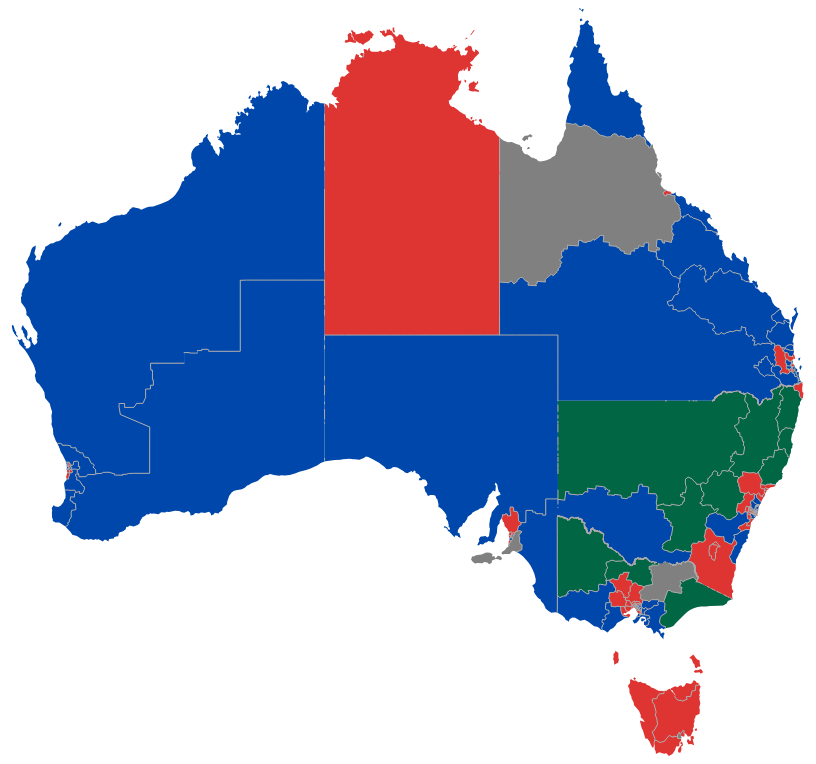
D3 v4 page, settled after 360 driven frames (6 s of simulated time); the page loaded 2 data file(s).



  var width = document.documentElement.clientWidth - 10,
    height = document.documentElement.clientHeight - 20,
    centered;

  var projection = d3.geoMercator()
    .scale(1070)
    .translate([width / 2, height / 2]);

  var path = d3.geoPath()
    .projection(projection);

  var svg = d3.select("body").append("svg")
    .attr("width", width)
    .attr("height", height);

  svg.append("rect")
    .attr("class", "background")
    .attr("width", width)
    .attr("height", height)
    .on("click", clicked);

  var g = svg.append("g");
  d3.csv("electionresults.csv", function (error, data) {
    if (error) throw error;

    d3.json("/australia.json", function (error, us) {
      if (error) throw error;
      for (var i = 0; i < data.length; i++) {
        var division = data[i].Division;
        var margin = data[i].Margin;
        var party = data[i].Party;
        var link = data[i].Link;
        var copy = data[i].Copy;
        for (var j = 0; j < us.objects.originalgeo.geometries.length; j++) {
          var electDiv = us.objects.originalgeo.geometries[j].properties.Elect_div;

          if (division.toLowerCase() == electDiv.toLowerCase()) {

            us.objects.originalgeo.geometries[j].properties.Elect_div = division;
            us.objects.originalgeo.geometries[j].properties.Margin = margin;
            us.objects.originalgeo.geometries[j].properties.Party = party;
            us.objects.originalgeo.geometries[j].properties.Link = link;
            us.objects.originalgeo.geometries[j].properties.Copy = copy;

            break;
          }
        }
      }
      projection.fitSize([width, height], topojson.feature(us, us.objects.originalgeo));
      g.append("g")
        .attr("id", "divisions")
        .selectAll("path")
        .data(topojson.feature(us, us.objects.originalgeo).features)
        .enter().append("path")
        .attr("d", path)
        .on("click", clicked)
        .attr("fill", function (d) {
          d.properties.PartyColour = d.properties.Party == "Australian Labor Party" ? "#DE3533" : d.properties.Party == "Liberal" || d.properties.Party == "Liberal National Party" ? "#0047AB" : d.properties.Party == "The Nationals" ? "#006644" : "grey";
          return d.properties.PartyColour;
        });

      g.append("path")
        .datum(topojson.mesh(us, us.objects.originalgeo, function (a, b) { return a !== b; }))
        .attr("id", "division-borders")
        .attr("d", path);
    })
  });

  function clicked(d) {
    var x, y, k;



    if (d && centered !== d) {
      var centroid = path.centroid(d);
      x = centroid[0];
      y = centroid[1];
      k = d.properties.Area_SqKm > 1000 && d.properties.Area_SqKm < 16000 ? 25 : d.properties.Area_SqKm < 1000? 50: 4;
      console.log(d.properties.Area_SqKm);
      console.log(k);
      centered = d;
      document.getElementById("Elect_div").innerHTML = "Electorial Division: " + d.properties.Elect_div;
      document.getElementById("Margin").innerHTML = "Margin: " + d.properties.Margin;
      document.getElementById("Party").innerHTML = d.properties.Party;
      document.getElementById("Copy").innerHTML = d.properties.Copy;
      document.getElementById("Link").href = d.properties.Link;
      document.getElementById("divisionCard").setAttribute("style", "background:"+ d.properties.PartyColour +";");
      document.getElementById("divisionCard").style.display = "block";
    } else {
      x = width / 2;
      y = height / 2;
      k = 1;
      centered = null;
      document.getElementById("divisionCard").style.display = "none";
    }

    g.selectAll("path")
      .classed("active", centered && function (d) { return d === centered; });

    g.transition()
      .duration(750)
      .attr("transform", "translate(" + width / 2 + "," + height / 2 + ")scale(" + k + ")translate(" + -x + "," + -y + ")")
      .style("stroke-width", 1.5 / k + "px");
  }



### data: electionresults.csv
?Division, State, Party, Margin, Copy, Link
Adelaide, SA, Australian Labor Party, 8,894, This will be some copy text entered by a…, https://google.com
Aston, VIC, Liberal, 14,698, This will be some copy text entered by a…, https://google.com
Ballarat, VIC, Australian Labor Party, 14,297, This will be some copy text entered by a…, https://google.com
Banks, NSW, Liberal, 2,588, This will be some copy text entered by a…, https://google.com
Barker, SA, Liberal, 8,951, This will be some copy text entered by a…, https://google.com
Barton, NSW, Australian Labor Party, 14,560, This will be some copy text entered by a…, https://google.com
Bass, TAS, Australian Labor Party, 8,063, This will be some copy text entered by a…, https://google.com
Batman, VIC, Australian Labor Party, 1,853, This will be some copy text entered by a…, https://google.com
Bendigo, VIC, Australian Labor Party, 7,293, This will be some copy text entered by a…, https://google.com
Bennelong, NSW, Liberal, 17,923, This will be some copy text entered by a…, https://google.com
Berowra, NSW, Liberal, 30,923, This will be some copy text entered by a…, https://google.com
Blair, QLD, Australian Labor Party, 15,129, This will be some copy text entered by a…, https://google.com
Blaxland, NSW, Australian Labor Party, 31,129, This will be some copy text entered by a…, https://google.com
Bonner, QLD, Liberal National Party, 6,095, This will be some copy text entered by a…, https://google.com
Boothby, SA, Liberal, 6,672, This will be some copy text entered by a…, https://google.com
Bowman, QLD, Liberal National Party, 13,055, This will be some copy text entered by a…, https://google.com
Braddon, TAS, Australian Labor Party, 2,846, This will be some copy text entered by a…, https://google.com
Bradfield, NSW, Liberal, 39,392, This will be some copy text entered by a…, https://google.com
Brand, WA, Australian Labor Party, 18,686, This will be some copy text entered by a…, https://google.com
Brisbane, QLD, Liberal National Party, 11,161, This will be some copy text entered by a…, https://google.com
Bruce, VIC, Australian Labor Party, 6,776, This will be some copy text entered by a…, https://google.com
Burt, WA, Australian Labor Party, 11,996, This will be some copy text entered by a…, https://google.com
Calare, NSW, The Nationals, 23,678, This will be some copy text entered by a…, https://google.com
Calwell, VIC, Australian Labor Party, 32,108, This will be some copy text entered by a…, https://google.com
Canberra, ACT, Australian Labor Party, 21,774, This will be some copy text entered by a…, https://google.com
Canning, WA, Liberal, 11,480, This will be some copy text entered by a…, https://google.com
Capricornia, QLD, Liberal National Party, 1,111, This will be some copy text entered by a…, https://google.com
Casey, VIC, Liberal, 11,175, This will be some copy text entered by a…, https://google.com
Chifley, NSW, Australian Labor Party, 32,835, This will be some copy text entered by a…, https://google.com
Chisholm, VIC, Liberal, 2,154, This will be some copy text entered by a…, https://google.com
Cook, NSW, Liberal, 28,135, This will be some copy text entered by a…, https://google.com
Corangamite, VIC, Liberal, 6,165, This will be some copy text entered by a…, https://google.com
Corio, VIC, Australian Labor Party, 18,877, This will be some copy text entered by a…, https://google.com
Cowan, WA, Australian Labor Party, 1,106, This will be some copy text entered by a…, https://google.com
Cowper, NSW, The Nationals, 9,426, This will be some copy text entered by a…, https://google.com
Cunningham, NSW, Australian Labor Party, 25,830, This will be some copy text entered by a…, https://google.com
Curtin, WA, Liberal, 35,498, This will be some copy text entered by a…, https://google.com
Dawson, QLD, Liberal National Party, 6,034, This will be some copy text entered by a…, https://google.com
Deakin, VIC, Liberal, 10,260, This will be some copy text entered by a…, https://google.com
Denison, TAS, Independent, 23,698, This will be some copy text entered by a…, https://google.com
Dickson, QLD, Liberal National Party, 2,911, This will be some copy text entered by a…, https://google.com
Dobell, NSW, Australian Labor Party, 9,308, This will be some copy text entered by a…, https://google.com
Dunkley, VIC, Liberal, 2,557, This will be some copy text entered by a…, https://google.com
Durack, WA, Liberal, 16,957, This will be some copy text entered by a…, https://google.com
Eden-Monaro, NSW, Australian Labor Party, 5,537, This will be some copy text entered by a…, https://google.com
Fadden, QLD, Liberal National Party, 19,752, This will be some copy text entered by a…, https://google.com
Fairfax, QLD, Liberal National Party, 20,135, This will be some copy text entered by a…, https://google.com
Farrer, NSW, Liberal, 39,649, This will be some copy text entered by a…, https://google.com
Fenner, ACT, Australian Labor Party, 34,462, This will be some copy text entered by a…, https://google.com
Fisher, QLD, Liberal National Party, 15,181, This will be some copy text entered by a…, https://google.com
Flinders, VIC, Liberal, 15,792, This will be some copy text entered by a…, https://google.com
Flynn, QLD, Liberal National Party, 1,814, This will be some copy text entered by a…, https://google.com
Forde, QLD, Liberal National Party, 1,062, This will be some copy text entered by a…, https://google.com
Forrest, WA, Liberal, 21,271, This will be some copy text entered by a…, https://google.com
Fowler, NSW, Australian Labor Party, 29,648, This will be some copy text entered by a…, https://google.com
Franklin, TAS, Australian Labor Party, 14,921, This will be some copy text entered by a…, https://google.com
Fremantle, WA, Australian Labor Party, 12,766, This will be some copy text entered by a…, https://google.com
Gellibrand, VIC, Australian Labor Party, 33,703, This will be some copy text entered by a…, https://google.com
Gilmore, NSW, Liberal, 1,503, This will be some copy text entered by a…, https://google.com
Gippsland, VIC, The Nationals, 32,920, This will be some copy text entered by a…, https://google.com
… [head cut at 6 KiB]
### data: australia.json
{
 "type": "Topology",
 "arcs": [
  [
   [
    156855,
    79893
   ],
   [
    1,
    -3868
   ],
   [
    1,
    -1976
   ],
   [
    1,
    -3940
   ]
  ],
  [
   [
    156858,
    70109
   ],
   [
    -3174,
    -3
   ],
   [
    -3809,
    -3
   ],
   [
    -2593,
    0
   ],
   [
    -3924,
    0
   ],
   [
    -3116,
    0
   ],
   [
    -2820,
    -1
   ],
   [
    -1960,
    0
   ],
   "... 4 more items"
  ],
  [
   [
    122584,
    70102
   ],
   [
    -5,
    2634
   ]
  ],
  [
   [
    122579,
    72736
   ],
   [
    1,
    988
   ]
  ],
  [
   [
    122580,
    73724
   ],
   [
    0,
    988
   ]
  ],
  [
   [
    122580,
    74712
   ],
   [
    0,
    988
   ]
  ],
  [
   [
    122580,
    75700
   ],
   [
    0,
    988
   ]
  ],
  [
   [
    122580,
    76688
   ],
   [
    0,
    658
   ]
  ],
  "... 13,227 more items"
 ],
 "transform": {
  "scale": [
   0.0002625,
   0.0002531
  ],
  "translate": [
   96.82,
   -43.74
  ]
 },
 "objects": {
  "originalgeo": {
   "type": "GeometryCollection",
   "geometries": [
    "{... 3 keys}",
    "{... 3 keys}",
    "{... 3 keys}",
    "{... 3 keys}",
    "{... 3 keys}",
    "{... 3 keys}",
    "{... 3 keys}",
    "{... 3 keys}",
    "... 142 more items"
   ]
  }
 }
}